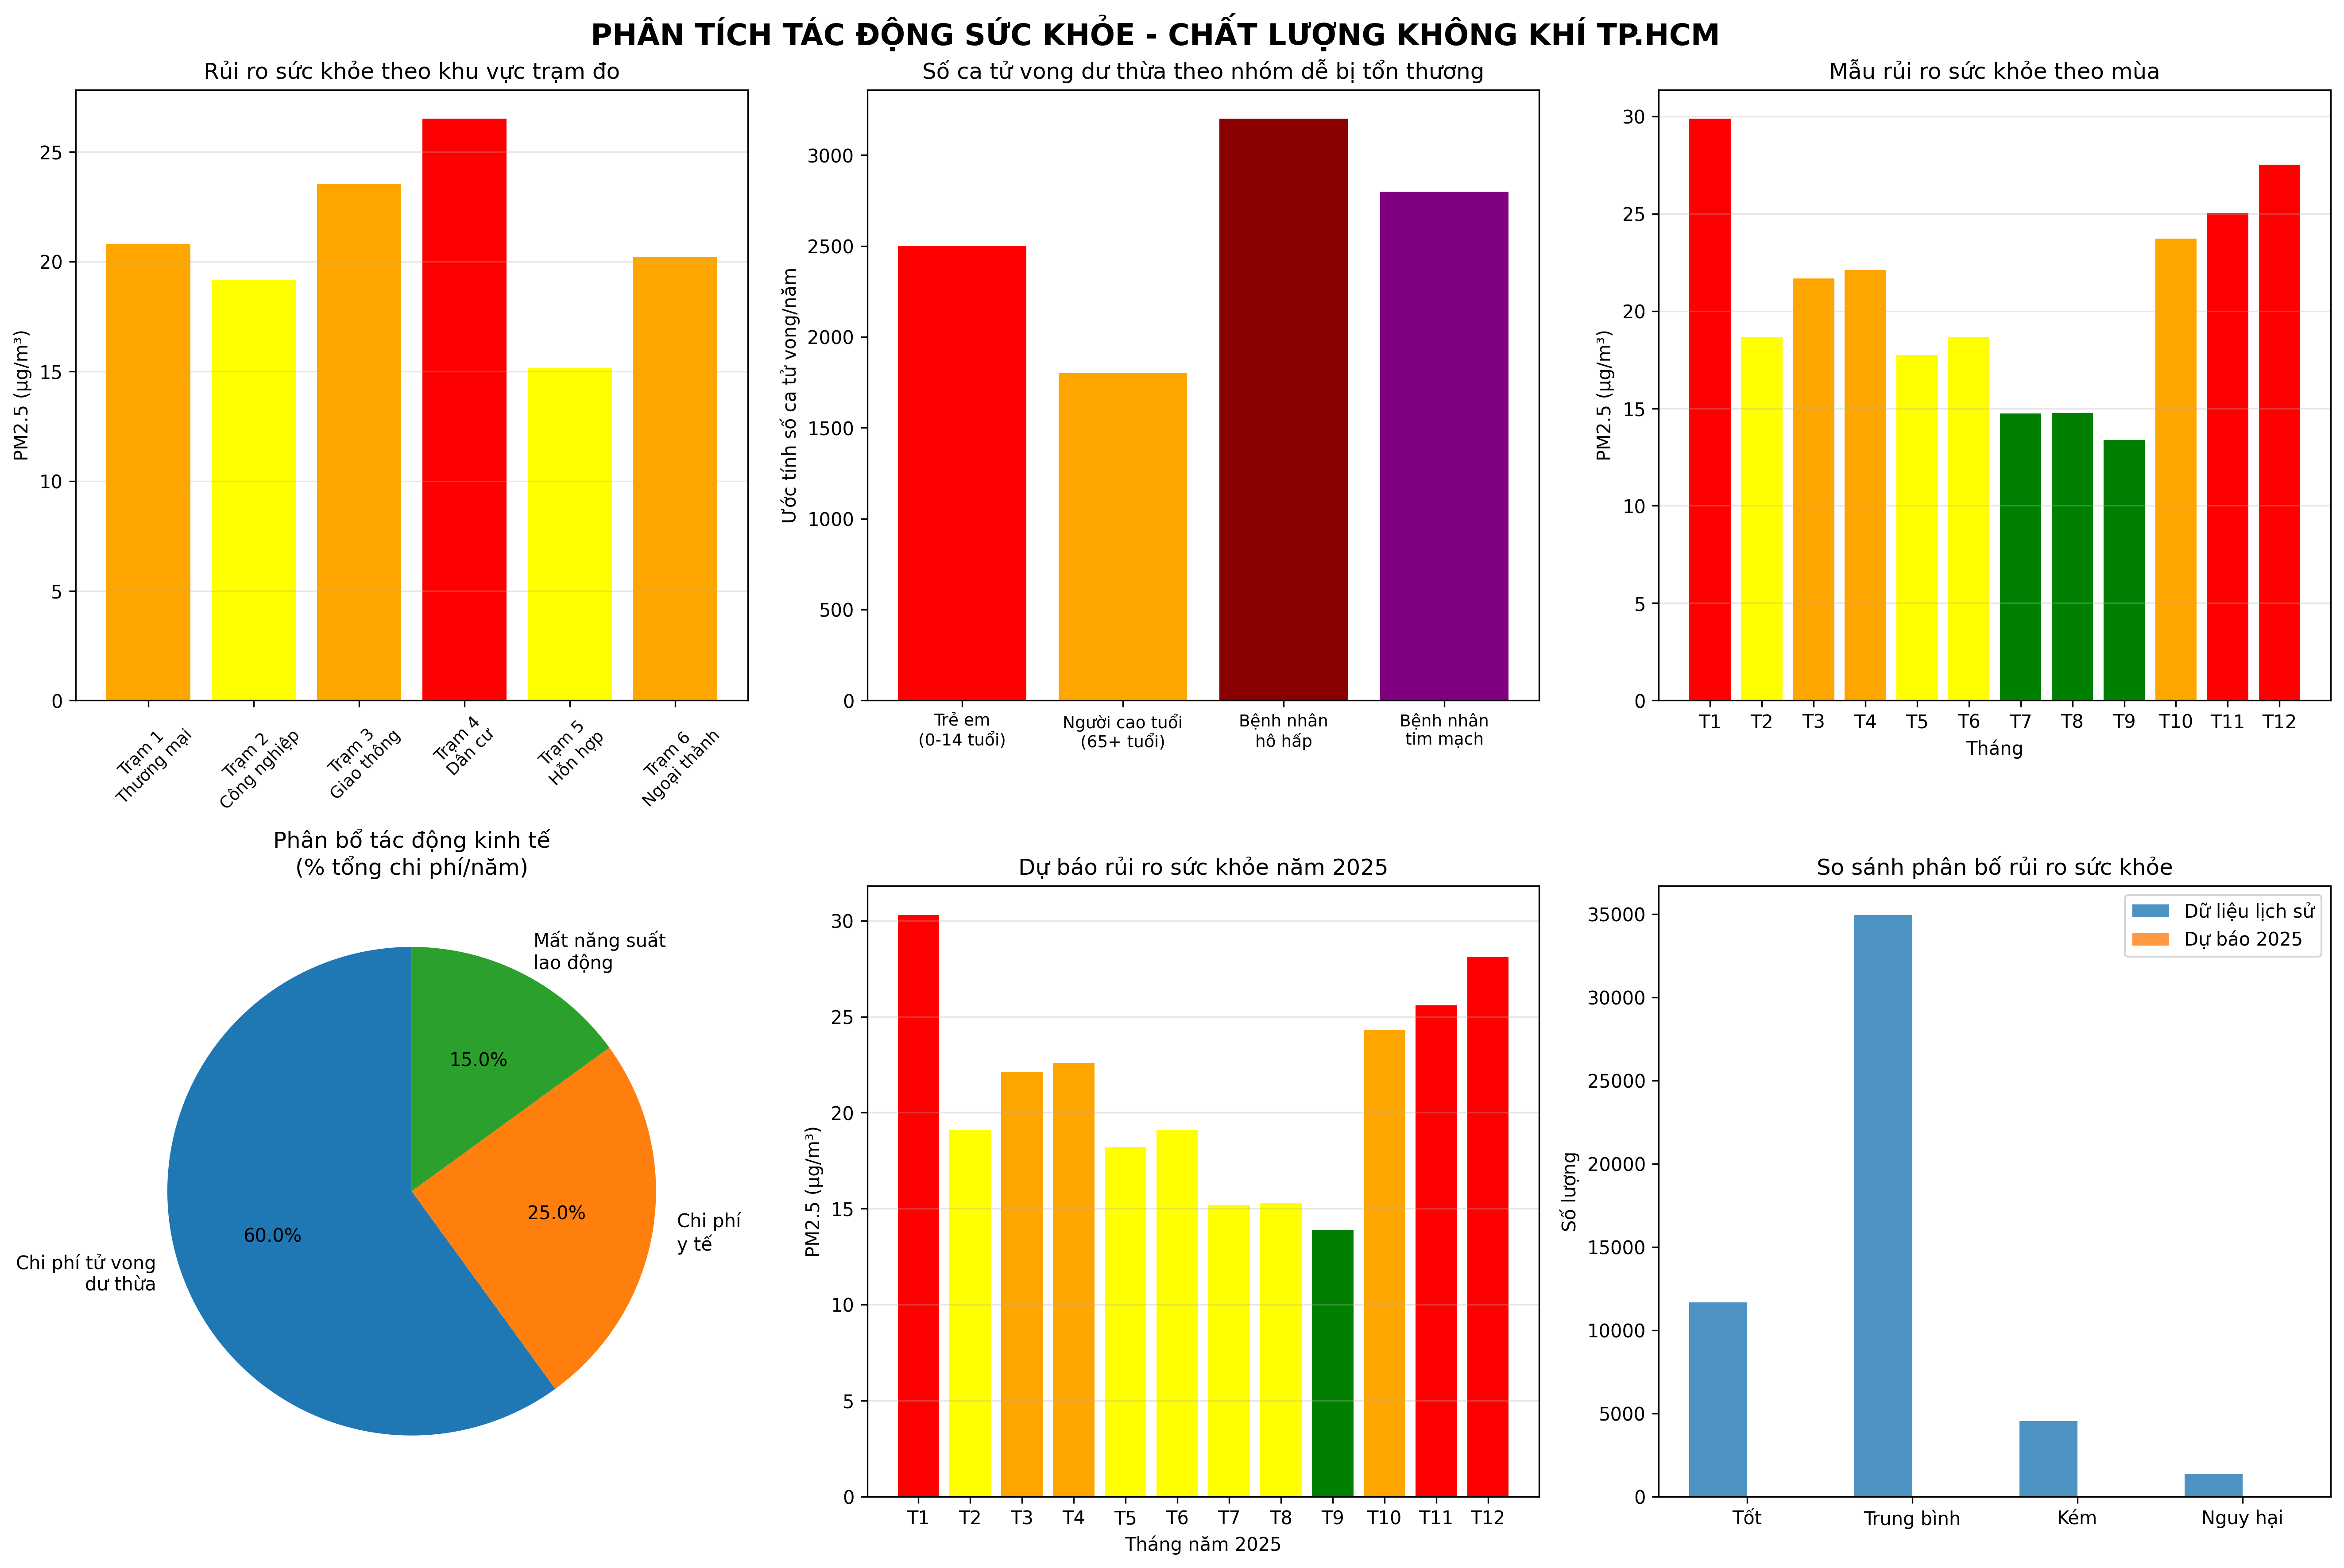

This chart was generated by the following Python code:
# PHÂN TÍCH TÁC ĐỘNG SỨC KHỎE - CHẤT LƯỢNG KHÔNG KHÍ TP.HCM
import pandas as pd
import numpy as np
import matplotlib.pyplot as plt
import seaborn as sns
from datetime import datetime
import warnings
warnings.filterwarnings('ignore')

print("=== PHÂN TÍCH TÁC ĐỘNG SỨC KHỎE VÀ ĐỀ XUẤT CHÍNH SÁCH ===")

# 1. Load dữ liệu và setup
df = pd.read_csv("HealthyAir_HCMC.csv")
df['datetime'] = pd.to_datetime(df['date'], format='%d-%m-%Y %H:%M')

# Health impact functions với tiếng Việt
def get_aqi_level(pm25):
    if pm25 <= 12: return "Tốt"
    elif pm25 <= 35.4: return "Trung bình"
    elif pm25 <= 55.4: return "Kém"
    else: return "Nguy hại"

def get_health_risk(pm25):
    if pm25 <= 12: return "Rủi ro thấp"
    elif pm25 <= 35.4: return "Rủi ro trung bình"
    elif pm25 <= 55.4: return "Rủi ro cao"
    else: return "Rủi ro rất cao"

# Tạo health analysis với tiếng Việt
df['AQI_Level'] = df['PM2.5'].apply(get_aqi_level)
df['Health_Risk'] = df['PM2.5'].apply(get_health_risk)

# Dự báo 2025
forecast_2025 = {
    1: 30.3, 2: 19.1, 3: 22.1, 4: 22.6, 5: 18.2, 6: 19.1,
    7: 15.2, 8: 15.3, 9: 13.9, 10: 24.3, 11: 25.6, 12: 28.1
}

# Health Visualization với text tiếng Việt
fig, axes = plt.subplots(2, 3, figsize=(18, 12))
fig.suptitle('PHÂN TÍCH TÁC ĐỘNG SỨC KHỎE - CHẤT LƯỢNG KHÔNG KHÍ TP.HCM', fontsize=16, fontweight='bold')

# Plot 1: Rủi ro sức khỏe theo trạm
ax1 = axes[0, 0]
station_pm25 = df.groupby('Station_No')['PM2.5'].mean()
station_info = {
    1: "Q1-Thương mại", 2: "Q7-Công nghiệp", 3: "Thủ Đức-Giao thông",
    4: "Q3-Dân cư", 5: "Bình Thạnh-Hỗn hợp", 6: "Q9-Ngoại thành"
}
station_labels = [f"Trạm {i}\n{station_info[i].split('-')[1]}" for i in station_pm25.index]
colors = ['red' if x > 25 else 'orange' if x > 20 else 'yellow' if x > 15 else 'green' 
          for x in station_pm25.values]
bars = ax1.bar(range(len(station_pm25)), station_pm25.values, color=colors)
ax1.set_title('Rủi ro sức khỏe theo khu vực trạm đo')
ax1.set_ylabel('PM2.5 (μg/m³)')
ax1.set_xticks(range(len(station_pm25)))
ax1.set_xticklabels(station_labels, rotation=45, fontsize=9)
ax1.grid(True, alpha=0.3, axis='y')

# Plot 2: Nhóm dân số dễ bị tổn thương
ax2 = axes[0, 1]
vuln_groups = ['Trẻ em\n(0-14 tuổi)', 'Người cao tuổi\n(65+ tuổi)', 
               'Bệnh nhân\nhô hấp', 'Bệnh nhân\ntim mạch']
vuln_deaths = [2500, 1800, 3200, 2800]  # Ví dụ số liệu
ax2.bar(range(len(vuln_groups)), vuln_deaths, color=['red', 'orange', 'darkred', 'purple'])
ax2.set_title('Số ca tử vong dư thừa theo nhóm dễ bị tổn thương')
ax2.set_ylabel('Ước tính số ca tử vong/năm')
ax2.set_xticks(range(len(vuln_groups)))
ax2.set_xticklabels(vuln_groups, rotation=0, fontsize=9)

# Plot 3: Mẫu rủi ro sức khỏe theo mùa
ax3 = axes[0, 2]
monthly_pm25 = df.groupby(df['datetime'].dt.month)['PM2.5'].mean()
month_names = ['T1','T2','T3','T4','T5','T6','T7','T8','T9','T10','T11','T12']
month_colors = ['red' if x > 25 else 'orange' if x > 20 else 'yellow' if x > 15 else 'green' 
                for x in monthly_pm25.values]
ax3.bar(monthly_pm25.index, monthly_pm25.values, color=month_colors)
ax3.set_title('Mẫu rủi ro sức khỏe theo mùa')
ax3.set_ylabel('PM2.5 (μg/m³)')
ax3.set_xlabel('Tháng')
ax3.set_xticks(monthly_pm25.index)
ax3.set_xticklabels([month_names[i-1] for i in monthly_pm25.index], rotation=0)
ax3.grid(True, alpha=0.3, axis='y')

# Plot 4: Phân bổ tác động kinh tế
ax4 = axes[1, 0]
econ_categories = ['Chi phí tử vong\ndư thừa', 'Chi phí\ny tế', 'Mất năng suất\nlao động']
econ_values = [60, 25, 15]  # Phần trăm
ax4.pie(econ_values, labels=econ_categories, autopct='%1.1f%%', startangle=90)
ax4.set_title('Phân bổ tác động kinh tế\n(% tổng chi phí/năm)')

# Plot 5: Dự báo rủi ro sức khỏe 2025
ax5 = axes[1, 1]
forecast_months = list(range(1, 13))
forecast_pm25_values = list(forecast_2025.values())
forecast_colors = ['red' if x > 25 else 'orange' if x > 20 else 'yellow' if x > 15 else 'green' 
                  for x in forecast_pm25_values]
ax5.bar(forecast_months, forecast_pm25_values, color=forecast_colors)
ax5.set_title('Dự báo rủi ro sức khỏe năm 2025')
ax5.set_ylabel('PM2.5 (μg/m³)')
ax5.set_xlabel('Tháng năm 2025')
ax5.set_xticks(forecast_months)
ax5.set_xticklabels([month_names[i-1] for i in forecast_months], rotation=0)
ax5.grid(True, alpha=0.3, axis='y')

# Plot 6: So sánh phân bố rủi ro sức khỏe
ax6 = axes[1, 2]
risk_levels = ['Tốt', 'Trung bình', 'Kém', 'Nguy hại']
historical_risk_counts = [df[df['AQI_Level'] == level].shape[0] for level in risk_levels]
forecast_risk_counts = [sum(1 for pm25 in forecast_2025.values() if get_aqi_level(pm25) == level) 
                       for level in risk_levels]

x = np.arange(len(risk_levels))
width = 0.35
ax6.bar(x - width/2, historical_risk_counts, width, label='Dữ liệu lịch sử', alpha=0.8)
ax6.bar(x + width/2, forecast_risk_counts, width, label='Dự báo 2025', alpha=0.8)
ax6.set_title('So sánh phân bố rủi ro sức khỏe')
ax6.set_ylabel('Số lượng')
ax6.set_xticks(x)
ax6.set_xticklabels(risk_levels, rotation=0)
ax6.legend()

plt.tight_layout()
plt.savefig('health_impact_analysis.png', dpi=300, bbox_inches='tight')
plt.show()

print(f"\n✅ PHÂN TÍCH TÁC ĐỘNG SỨC KHỎE HOÀN THÀNH!")
print(f"💾 Biểu đồ đã lưu dưới dạng 'health_impact_analysis.png'")